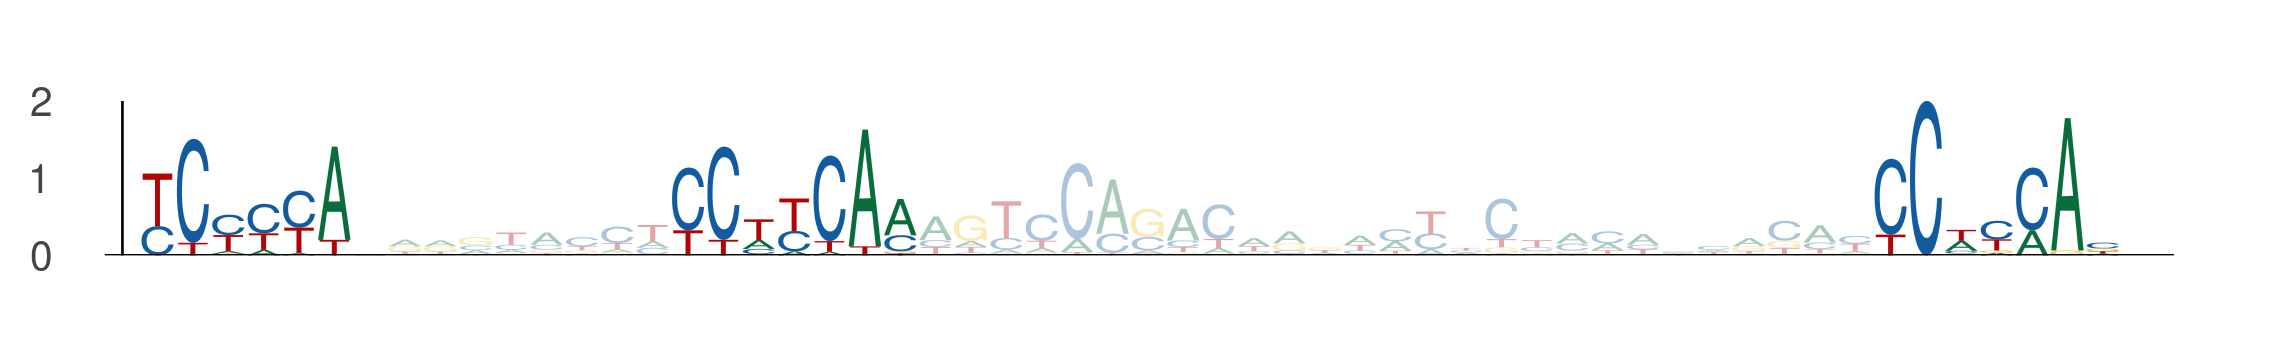

The file beside this chart, header and first rows:
seq_index, start_position, end_position, is_reversed_complement
6097, 61, 68, 0
6097, 76, 83, 0
6097, 110, 117, 0
3586, 28, 35, 0
3586, 43, 50, 0
3586, 77, 84, 0
5570, 27, 34, 0
5570, 42, 49, 0
5570, 76, 83, 0
2352, 56, 63, 0
2352, 71, 78, 0
2352, 105, 112, 0
2268, 61, 68, 0
2268, 76, 83, 0
2268, 110, 117, 0
1631, 61, 68, 0
1631, 76, 83, 0
1631, 110, 117, 0
5062, 51, 58, 0
5062, 66, 73, 0
5062, 100, 107, 0
1915, 61, 68, 0
1915, 76, 83, 0
1915, 110, 117, 0
1248, 24, 31, 0
1248, 39, 46, 0
1248, 73, 80, 0
4989, 110, 117, 0
4989, 125, 132, 0
4989, 159, 166, 0
1001, 61, 68, 0
1001, 76, 83, 0
1001, 110, 117, 0
5173, 61, 68, 0
5173, 76, 83, 0
5173, 110, 117, 0
6071, 61, 68, 0
6071, 76, 83, 0
6071, 110, 117, 0
2423, 8, 15, 0
2423, 23, 30, 0
2423, 57, 64, 0
1082, 61, 68, 0
1082, 76, 83, 0
1082, 110, 117, 0
946, 61, 68, 0
946, 76, 83, 0
946, 110, 117, 0
1873, 61, 68, 0
1873, 76, 83, 0
1873, 110, 117, 0
1560, 40, 47, 0
1560, 55, 62, 0
1560, 89, 96, 0
1662, 94, 101, 0
1662, 109, 116, 0
1662, 143, 150, 0
50, 61, 68, 0
50, 76, 83, 0
50, 110, 117, 0
... 24 more rows
